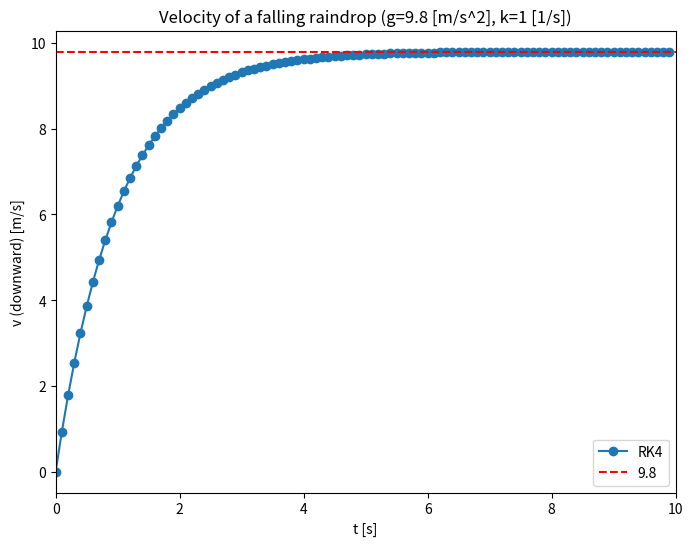

Reproduce this figure in Python.
import numpy as np
import matplotlib.pyplot as plt
from scipy.integrate import solve_ivp


# Initial Values
T_INITIAL = 0  # [s]
V_INITIAL = 0  # [m/s]

# Params for Phys.
k = 1  # [1/s]
g = 9.8  # [m/s]

# Params for Calc.
T_FINAL = 10  # [s]
T_STEP = 0.1  # [s]


def derivative(t, v):  # Solver needs the variable t
    return g - k * v


def plot(t, v):
    plt.figure(figsize=(8, 6))
    plt.plot(t, v, '-o')
    plt.hlines([g], T_INITIAL, T_FINAL, "red", linestyles='dashed')
    plt.xlim([T_INITIAL, T_FINAL])
    plt.xlabel('t [s]')
    plt.ylabel('v (downward) [m/s]')
    plt.title(f'Velocity of a falling raindrop (g={g} [m/s^2], k={k} [1/s])')
    plt.legend(['RK4', '9.8'], loc='lower right')
    plt.show()


def main():
    n_steps = (T_FINAL - T_INITIAL) / T_STEP
    t_eval = T_INITIAL + np.arange(0, n_steps) * T_STEP
    result = solve_ivp(derivative, [T_INITIAL, T_FINAL], [V_INITIAL], t_eval=t_eval)

    if not result.success:
        print('Failed to solve!')
        return

    plot(result.t, result.y[0])  # solve_ivp returns t and multi-dimensional y 


if __name__ == '__main__':
    main()
